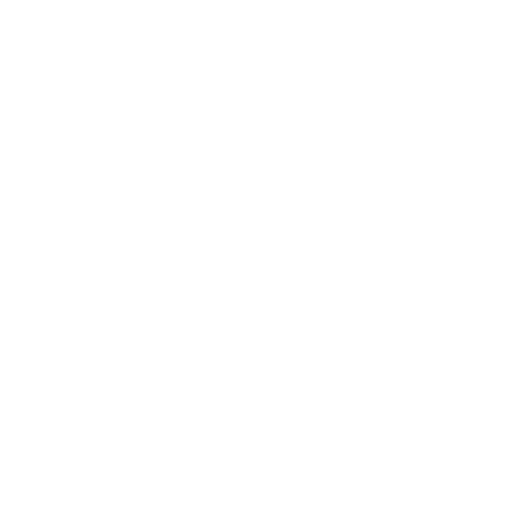
t = 0.00 s
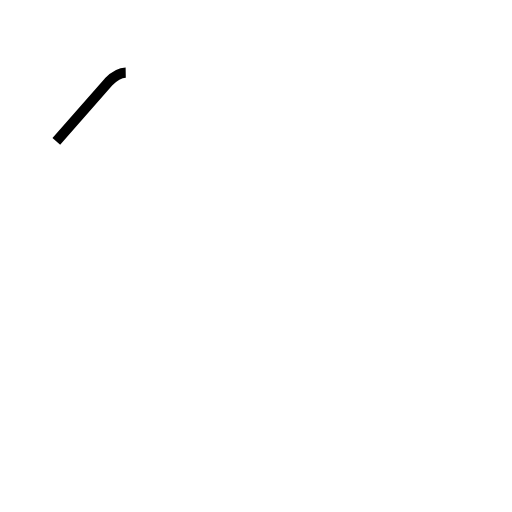
t = 0.29 s
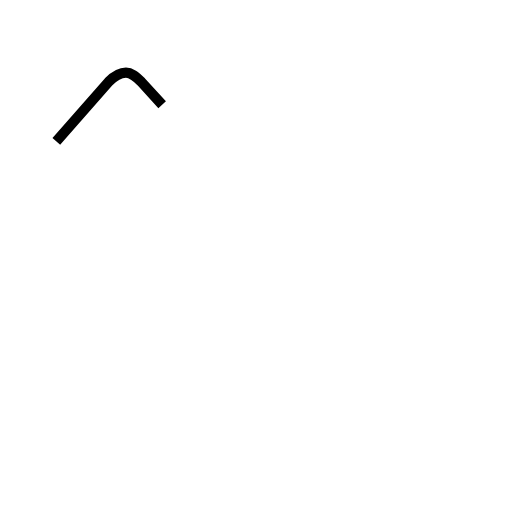
t = 0.44 s
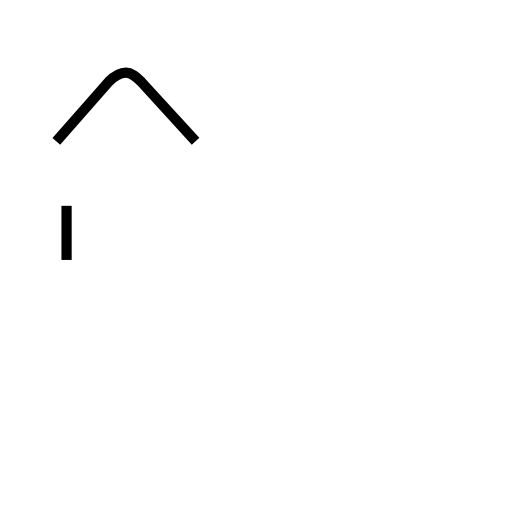
t = 0.74 s
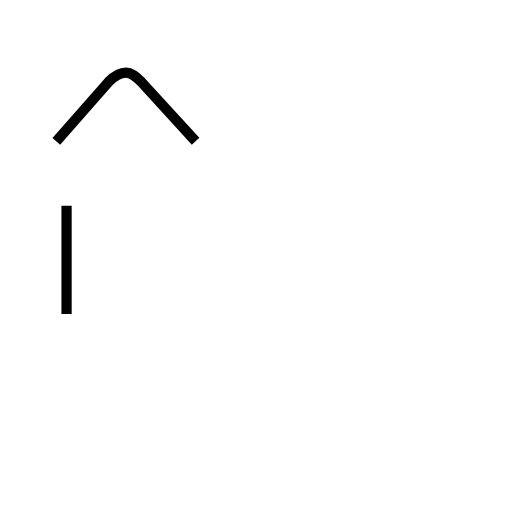
t = 0.90 s
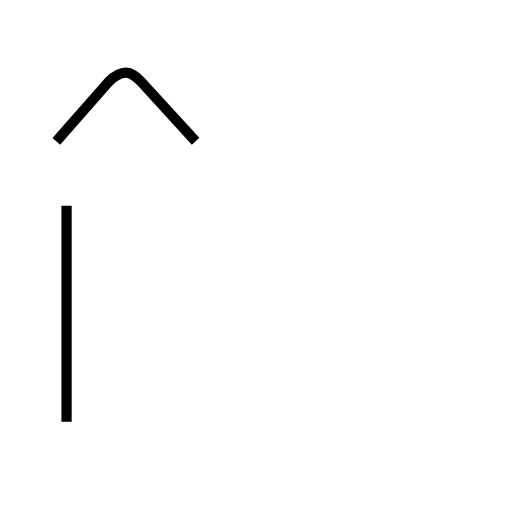
t = 1.21 s

The animated SVG that drew these frames (rendered in a browser with its animation timeline set to each time). Animation: 2 SMIL elements (animate=2); one cycle of 1.21 s.

<?xml version='1.0' encoding='utf-8'?>
<svg viewBox="0.0 -6.0 50.0 50.0" version="1.1" xmlns="http://www.w3.org/2000/svg"><rect x="-1000" y="-1000" width="2000" height="2000" stroke="white" fill="white" /><g style="fill:none;stroke:#000000;stroke-width:1"><path d="M 5.5 -30.2 L 10.6 -36.0 C 11.2 -36.6 11.8 -36.9 12.3 -36.9 C 12.8 -36.9 13.2 -36.6 13.8 -36.0 L 19.1 -30.2 " transform="translate(0.0 38.0)" stroke-dasharray="19.347643521100785" stroke-dashoffset="19.347643521100785"><animate attributeName="stroke-dashoffset" from="19.347643521100785" to="0" dur="0.5804293056330235s" begin="0s; anim_end.end" fill="freeze" id="anim0" /></path><path d="M 6.5 -23.9 L 6.5 -2.8" transform="translate(0.0 38.0)" stroke-dasharray="21.099999999999998" stroke-dashoffset="21.099999999999998"><animate attributeName="stroke-dashoffset" from="21.099999999999998" to="0" dur="0.6329999999999999s" begin="anim0.end" fill="freeze" id="anim_end" /></path></g></svg>
